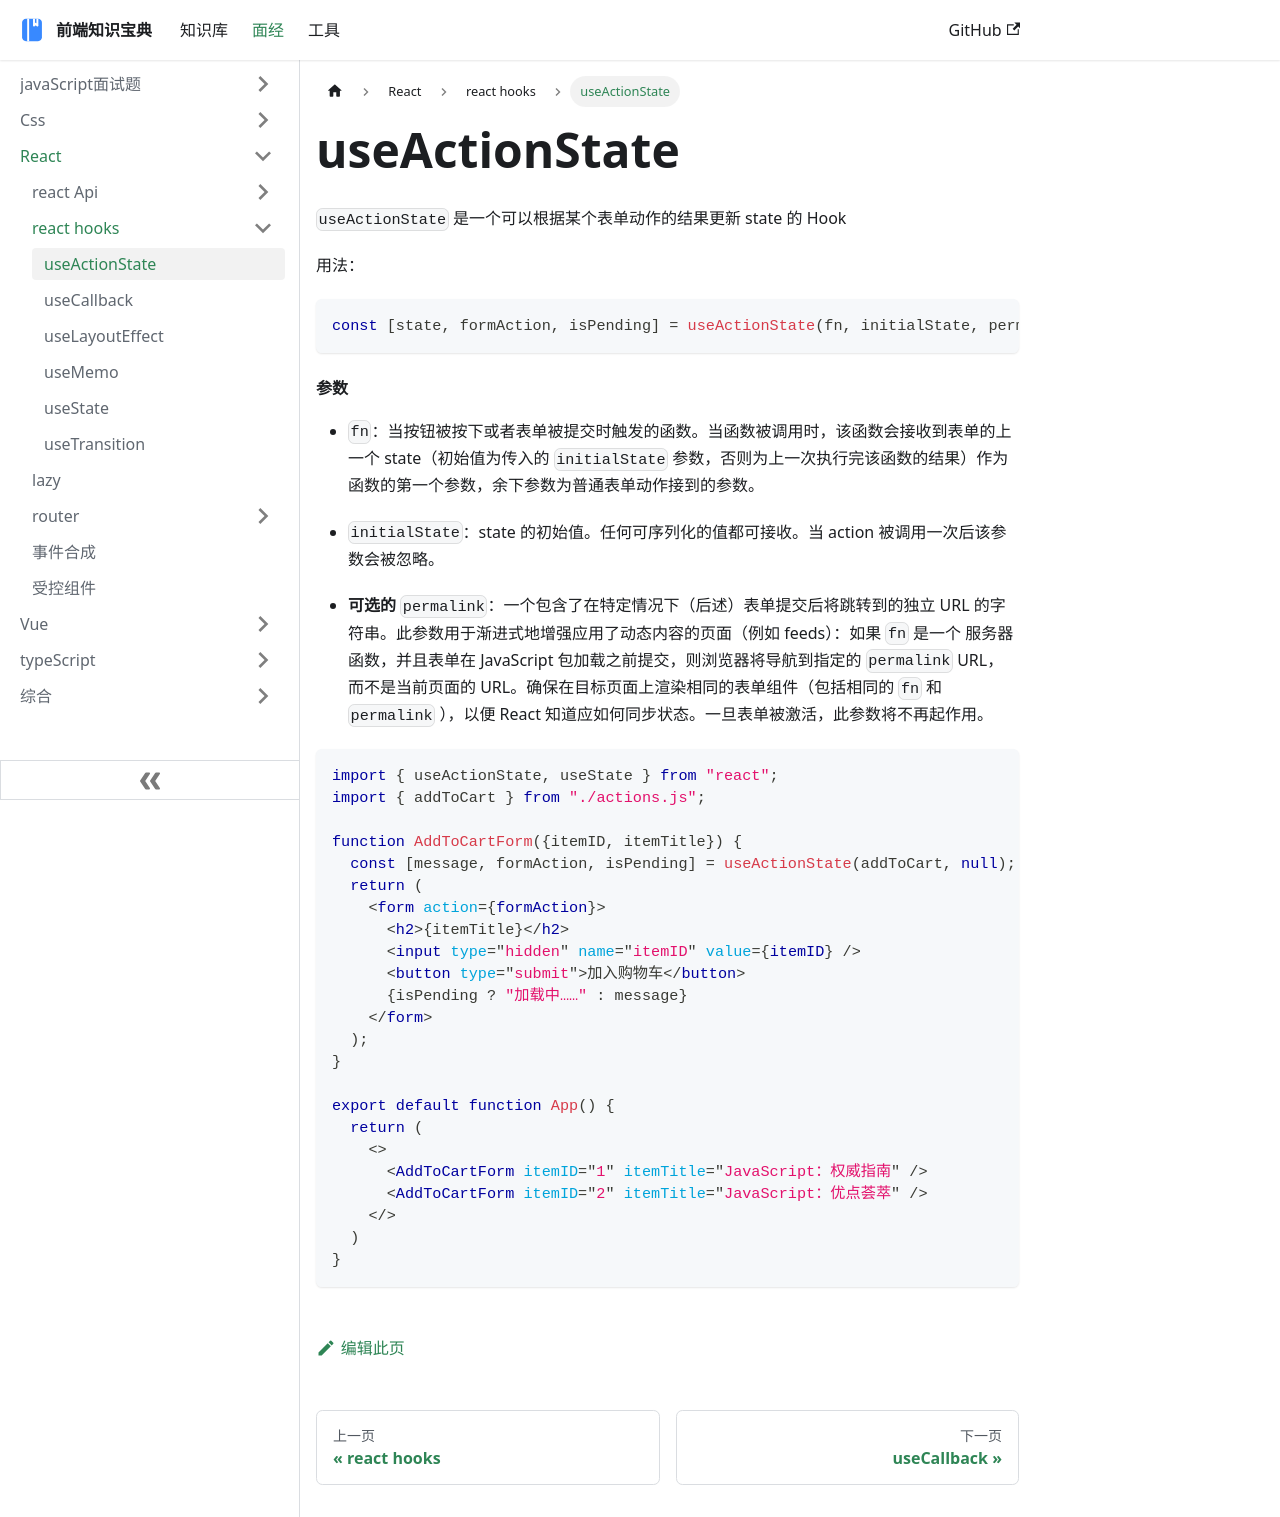

repository: ddz12123/ddz12123.github.io · page: docs/面试题/React/hooks/useActionState/index.html · generator: docusaurus

# useActionState

`useActionState` 是一个可以根据某个表单动作的结果更新 state 的 Hook

用法：

```tsx
const [state, formAction, isPending] = useActionState(fn, initialState, permalink?);
```

#### 参数 

- `fn`：当按钮被按下或者表单被提交时触发的函数。当函数被调用时，该函数会接收到表单的上一个 state（初始值为传入的 `initialState` 参数，否则为上一次执行完该函数的结果）作为函数的第一个参数，余下参数为普通表单动作接到的参数。

- `initialState`：state 的初始值。任何可序列化的值都可接收。当 action 被调用一次后该参数会被忽略。

- **可选的** `permalink`：一个包含了在特定情况下（后述）表单提交后将跳转到的独立 URL 的字符串。此参数用于渐进式地增强应用了动态内容的页面（例如 feeds）：如果 `fn` 是一个 服务器函数，并且表单在 JavaScript 包加载之前提交，则浏览器将导航到指定的 `permalink` URL，而不是当前页面的 URL。确保在目标页面上渲染相同的表单组件（包括相同的 `fn` 和 `permalink` ），以便 React 知道应如何同步状态。一旦表单被激活，此参数将不再起作用。

  

```tsx
import { useActionState, useState } from "react";
import { addToCart } from "./actions.js";

function AddToCartForm({itemID, itemTitle}) {
  const [message, formAction, isPending] = useActionState(addToCart, null);
  return (
    <form action={formAction}>
      <h2>{itemTitle}</h2>
      <input type="hidden" name="itemID" value={itemID} />
      <button type="submit">加入购物车</button>
      {isPending ? "加载中……" : message}
    </form>
  );
}

export default function App() {
  return (
    <>
      <AddToCartForm itemID="1" itemTitle="JavaScript：权威指南" />
      <AddToCartForm itemID="2" itemTitle="JavaScript：优点荟萃" />
    </>
  )
}
```
